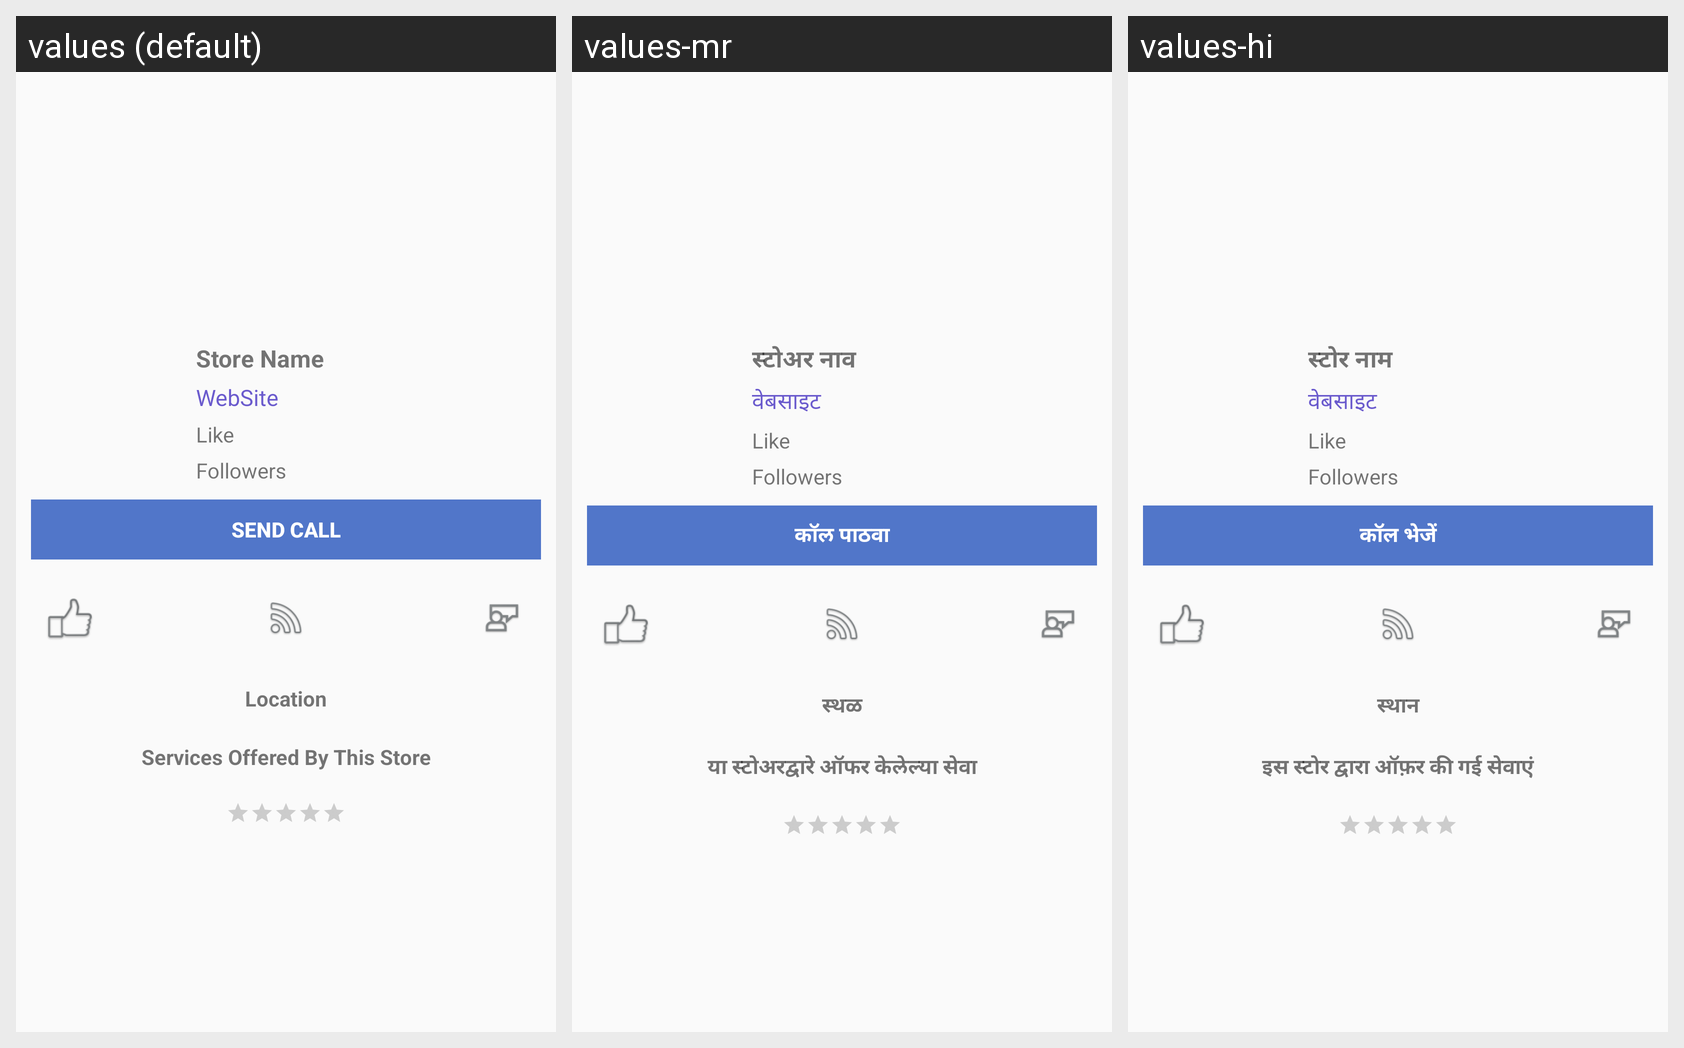

For this localized Android screen grid, give each drawn string resource with its value in every locale shown.
Android screen res/layout/fragment_my_store_home.xml rendered under 3 locales, left to right: values (default), values-mr, values-hi. Device: Nexus 5 (rendered at 1080×1920; each locale shown at half size, 540×960, under a caption strip naming it); theme AppTheme.
Strings drawn on this screen, with the default value and each locale's value (text and hints the layout hard-codes, and strings that could not be matched under every locale, appear in the picture but are not listed):

store_name
  values: Store Name
  values-mr: स्टोअर नाव
  values-hi: स्टोर नाम

website
  values: WebSite
  values-mr: वेबसाइट
  values-hi: वेबसाइट

likes
  values: Like
  values-mr: Like
  values-hi: Like

follower
  values: Followers
  values-mr: Followers
  values-hi: Followers

call
  values: Send Call
  values-mr: कॉल पाठवा
  values-hi: कॉल भेजें

location
  values: Location
  values-mr: स्थळ
  values-hi: स्थान

services_store
  values: Services Offered By This Store
  values-mr: या स्टोअरद्वारे ऑफर केलेल्या सेवा
  values-hi: इस स्टोर द्वारा ऑफ़र की गई सेवाएं
